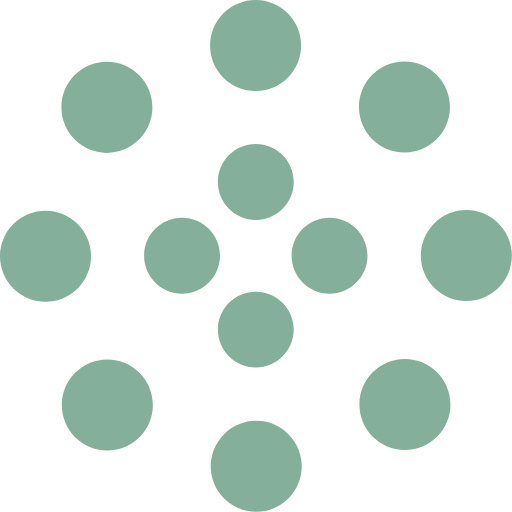
t = 0.00 s
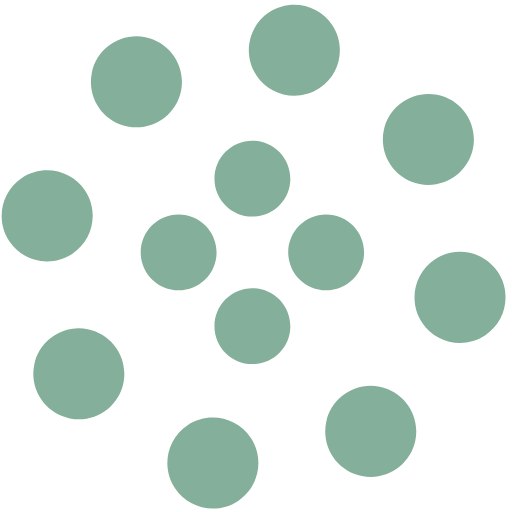
t = 1.25 s
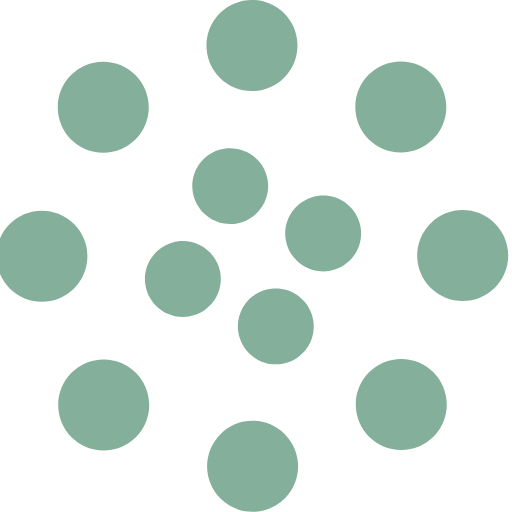
t = 2.00 s
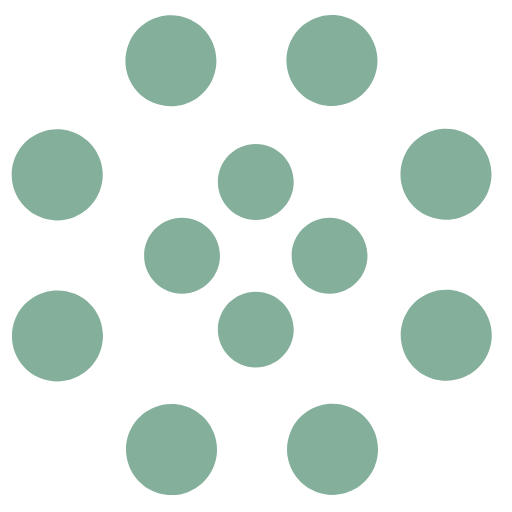
t = 2.50 s
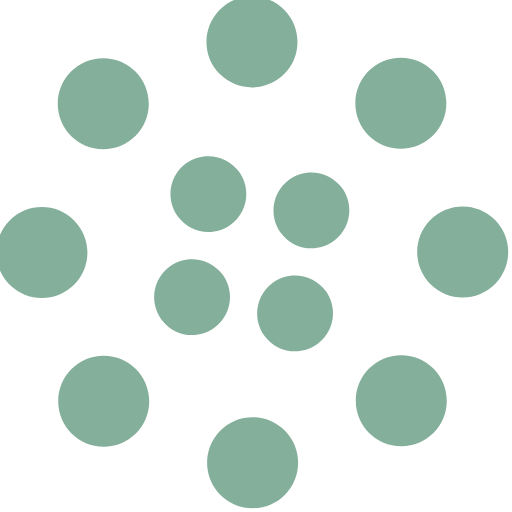
t = 4.00 s
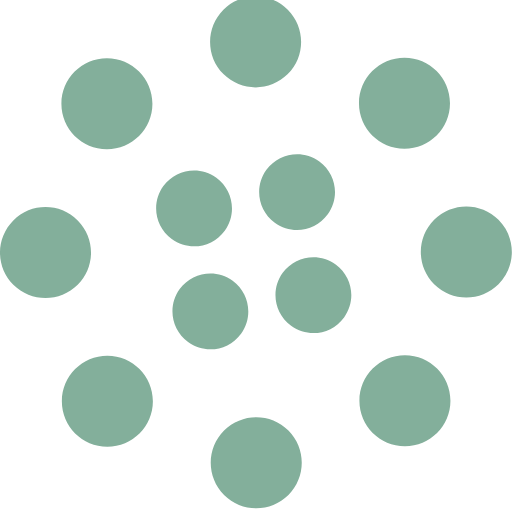
t = 6.00 s

The animated SVG that drew these frames (rendered in a browser with its animation timeline set to each time). Animation: 2 SMIL elements (animateTransform=2); one cycle of 8.00 s, repeats indefinitely.

<svg width="135" height="135" viewBox="0 0 135 135" xmlns="http://www.w3.org/2000/svg" fill="#83af9b">
    <path d="M67.447 58c5.523 0 10-4.477 10-10s-4.477-10-10-10-10 4.477-10 10 4.477 10 10 10zm9.448 9.447c0 5.523 4.477 10 10 10 5.522 0 10-4.477 10-10s-4.478-10-10-10c-5.523 0-10 4.477-10 10zm-9.448 9.448c-5.523 0-10 4.477-10 10 0 5.522 4.477 10 10 10s10-4.478 10-10c0-5.523-4.477-10-10-10zM58 67.447c0-5.523-4.477-10-10-10s-10 4.477-10 10 4.477 10 10 10 10-4.477 10-10z">
        <animateTransform
            attributeName="transform"
            type="rotate"
            from="0 67 67"
            to="-360 67 67"
            dur="2.5s"
            repeatCount="indefinite"/>
    </path>
    <path d="M28.19 40.31c6.627 0 12-5.374 12-12 0-6.628-5.373-12-12-12-6.628 0-12 5.372-12 12 0 6.626 5.372 12 12 12zm30.72-19.825c4.686 4.687 12.284 4.687 16.97 0 4.686-4.686 4.686-12.284 0-16.97-4.686-4.687-12.284-4.687-16.97 0-4.687 4.686-4.687 12.284 0 16.97zm35.74 7.705c0 6.627 5.37 12 12 12 6.626 0 12-5.373 12-12 0-6.628-5.374-12-12-12-6.63 0-12 5.372-12 12zm19.822 30.72c-4.686 4.686-4.686 12.284 0 16.97 4.687 4.686 12.285 4.686 16.97 0 4.687-4.686 4.687-12.284 0-16.97-4.685-4.687-12.283-4.687-16.97 0zm-7.704 35.74c-6.627 0-12 5.37-12 12 0 6.626 5.373 12 12 12s12-5.374 12-12c0-6.63-5.373-12-12-12zm-30.72 19.822c-4.686-4.686-12.284-4.686-16.97 0-4.686 4.687-4.686 12.285 0 16.97 4.686 4.687 12.284 4.687 16.97 0 4.687-4.685 4.687-12.283 0-16.97zm-35.74-7.704c0-6.627-5.372-12-12-12-6.626 0-12 5.373-12 12s5.374 12 12 12c6.628 0 12-5.373 12-12zm-19.823-30.72c4.687-4.686 4.687-12.284 0-16.97-4.686-4.686-12.284-4.686-16.97 0-4.687 4.686-4.687 12.284 0 16.97 4.686 4.687 12.284 4.687 16.97 0z">
        <animateTransform
            attributeName="transform"
            type="rotate"
            from="0 67 67"
            to="360 67 67"
            dur="8s"
            repeatCount="indefinite"/>
    </path>
</svg>
